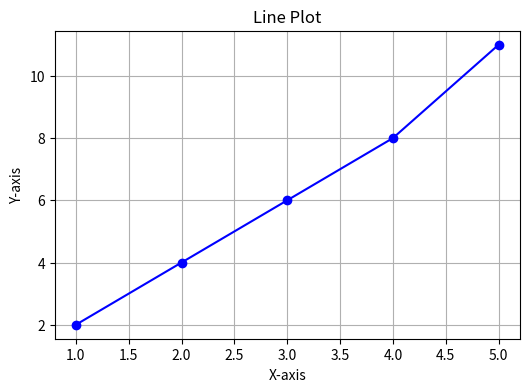

This figure's Python source:
import matplotlib.pyplot as plt

# 1. Line Plot
x = [1, 2, 3, 4, 5]
y = [2, 4, 6, 8, 11]
plt.figure(figsize=(6,4))
plt.plot(x, y, marker='o', color='blue', linestyle='-')
plt.title("Line Plot")
plt.xlabel("X-axis")
plt.ylabel("Y-axis")
plt.grid(True)
plt.show()
